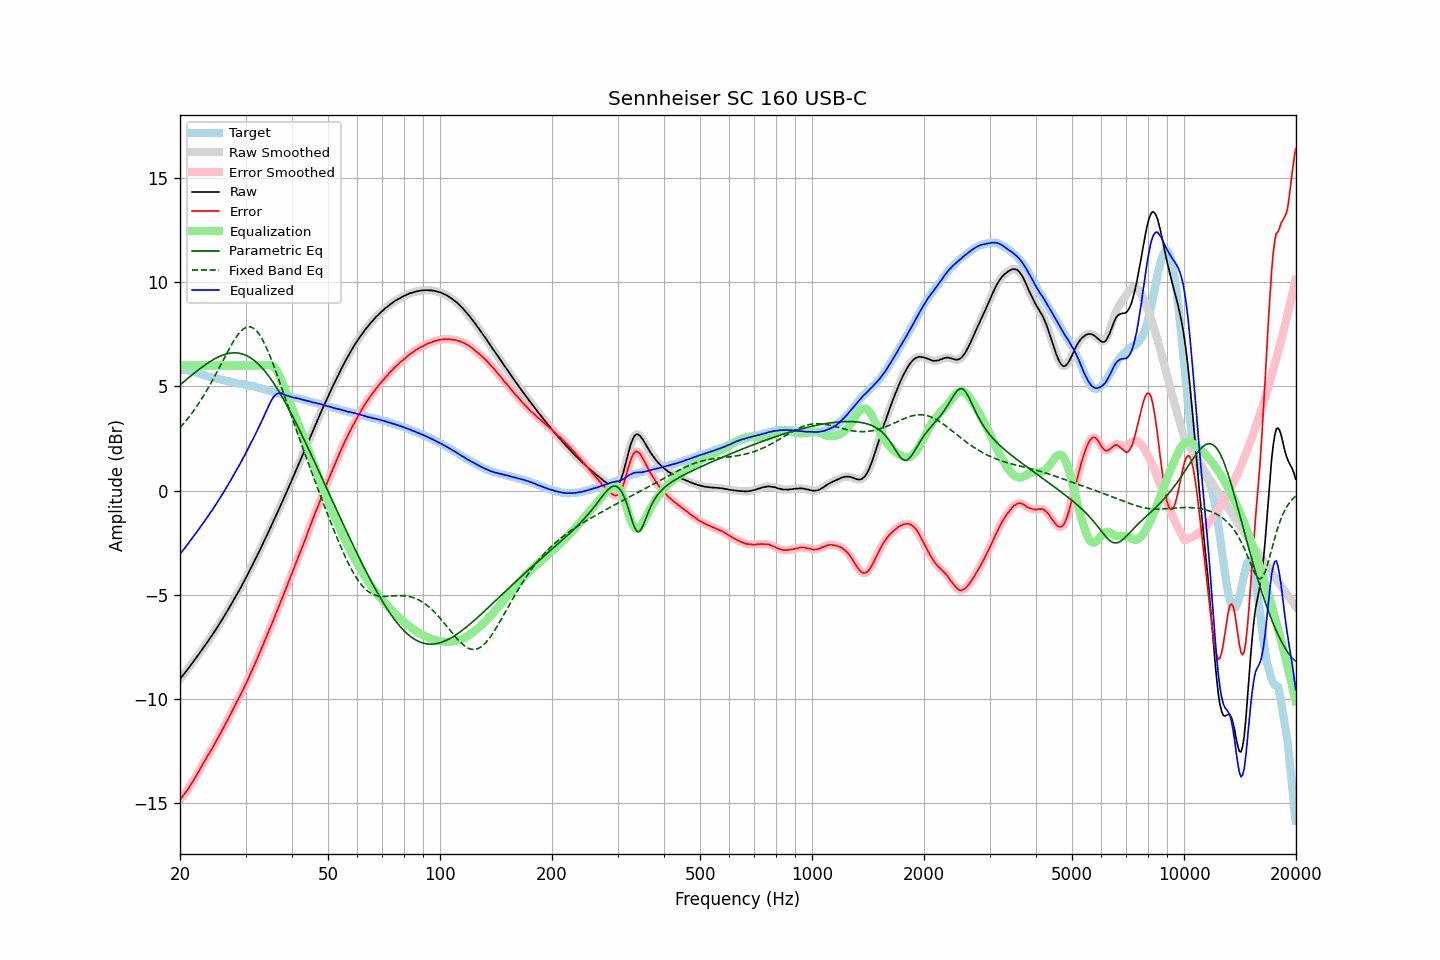

The table this chart was drawn from, first rows:
frequency, raw, error, smoothed, error_smoothed, equalization, parametric_eq, fixed_band_eq, equalized_raw, equalized_smoothed, target
20.00, -9.06, -14.86, -9.05, -14.85, 6.00, 5.07, 3.02, -3.06, -3.05, 5.80
20.20, -8.95, -14.74, -8.96, -14.75, 6.00, 5.14, 3.10, -2.95, -2.96, 5.79
20.40, -8.86, -14.65, -8.86, -14.65, 6.00, 5.20, 3.19, -2.86, -2.86, 5.79
20.61, -8.76, -14.54, -8.76, -14.54, 6.00, 5.27, 3.28, -2.76, -2.76, 5.78
20.81, -8.66, -14.44, -8.66, -14.44, 6.00, 5.33, 3.37, -2.66, -2.66, 5.78
21.02, -8.56, -14.34, -8.55, -14.33, 6.00, 5.39, 3.47, -2.56, -2.55, 5.78
21.23, -8.45, -14.21, -8.45, -14.21, 6.00, 5.46, 3.57, -2.45, -2.45, 5.76
21.44, -8.35, -14.09, -8.35, -14.09, 6.00, 5.52, 3.67, -2.35, -2.35, 5.74
21.66, -8.25, -13.97, -8.25, -13.96, 6.00, 5.58, 3.78, -2.25, -2.25, 5.72
21.87, -8.15, -13.83, -8.14, -13.84, 6.00, 5.65, 3.88, -2.15, -2.14, 5.69
22.09, -8.04, -13.70, -8.04, -13.71, 6.00, 5.71, 3.99, -2.04, -2.04, 5.67
22.31, -7.93, -13.57, -7.93, -13.57, 6.00, 5.77, 4.11, -1.93, -1.93, 5.65
22.54, -7.83, -13.45, -7.82, -13.44, 6.00, 5.83, 4.22, -1.83, -1.82, 5.62
22.76, -7.71, -13.29, -7.71, -13.30, 6.00, 5.89, 4.34, -1.71, -1.71, 5.59
22.99, -7.61, -13.16, -7.61, -13.16, 6.00, 5.94, 4.47, -1.61, -1.61, 5.56
23.22, -7.50, -13.02, -7.50, -13.03, 6.00, 6.00, 4.59, -1.50, -1.50, 5.53
23.45, -7.39, -12.89, -7.39, -12.89, 6.00, 6.05, 4.72, -1.39, -1.39, 5.51
23.69, -7.28, -12.77, -7.28, -12.76, 6.00, 6.11, 4.85, -1.28, -1.28, 5.49
23.92, -7.17, -12.63, -7.17, -12.63, 6.00, 6.16, 4.99, -1.17, -1.17, 5.46
24.16, -7.05, -12.50, -7.06, -12.51, 6.00, 6.21, 5.12, -1.05, -1.06, 5.45
24.40, -6.95, -12.38, -6.94, -12.37, 6.00, 6.25, 5.26, -0.95, -0.94, 5.43
24.65, -6.83, -12.24, -6.83, -12.24, 6.00, 6.30, 5.41, -0.83, -0.83, 5.41
24.89, -6.71, -12.10, -6.71, -12.10, 6.00, 6.34, 5.55, -0.71, -0.71, 5.39
25.14, -6.59, -11.96, -6.59, -11.96, 6.00, 6.38, 5.70, -0.59, -0.59, 5.37
25.39, -6.47, -11.82, -6.47, -11.82, 6.00, 6.42, 5.84, -0.47, -0.47, 5.35
25.65, -6.35, -11.69, -6.35, -11.68, 6.00, 6.45, 5.99, -0.35, -0.35, 5.34
25.91, -6.22, -11.53, -6.22, -11.54, 6.00, 6.49, 6.14, -0.22, -0.22, 5.31
26.16, -6.10, -11.40, -6.10, -11.40, 6.00, 6.51, 6.29, -0.10, -0.10, 5.30
26.43, -5.97, -11.25, -5.97, -11.25, 6.00, 6.54, 6.43, 0.03, 0.03, 5.28
26.69, -5.84, -11.11, -5.84, -11.11, 6.00, 6.56, 6.58, 0.16, 0.16, 5.27
26.96, -5.71, -10.96, -5.71, -10.96, 6.00, 6.58, 6.72, 0.29, 0.29, 5.25
27.23, -5.57, -10.81, -5.58, -10.81, 6.00, 6.59, 6.86, 0.43, 0.42, 5.24
27.50, -5.45, -10.67, -5.44, -10.66, 6.00, 6.60, 7.00, 0.55, 0.56, 5.22
27.77, -5.31, -10.50, -5.31, -10.51, 6.00, 6.61, 7.13, 0.69, 0.69, 5.20
28.05, -5.17, -10.35, -5.17, -10.35, 6.00, 6.61, 7.25, 0.83, 0.83, 5.19
28.33, -5.04, -10.19, -5.04, -10.20, 6.00, 6.61, 7.37, 0.96, 0.96, 5.15
28.62, -4.90, -10.04, -4.90, -10.05, 6.00, 6.60, 7.48, 1.10, 1.10, 5.14
28.90, -4.77, -9.91, -4.77, -9.90, 6.00, 6.59, 7.57, 1.23, 1.23, 5.14
29.19, -4.63, -9.75, -4.63, -9.75, 6.00, 6.57, 7.66, 1.37, 1.37, 5.12
29.48, -4.48, -9.60, -4.48, -9.60, 6.00, 6.55, 7.73, 1.52, 1.52, 5.12
29.78, -4.34, -9.44, -4.34, -9.44, 6.00, 6.52, 7.79, 1.66, 1.66, 5.10
30.08, -4.19, -9.28, -4.19, -9.28, 6.00, 6.49, 7.83, 1.81, 1.81, 5.09
30.38, -4.05, -9.12, -4.04, -9.11, 6.00, 6.45, 7.85, 1.95, 1.96, 5.07
30.68, -3.89, -8.94, -3.89, -8.94, 6.00, 6.41, 7.86, 2.11, 2.11, 5.05
30.99, -3.73, -8.76, -3.74, -8.77, 6.00, 6.37, 7.85, 2.27, 2.26, 5.03
31.30, -3.59, -8.60, -3.58, -8.60, 6.00, 6.31, 7.82, 2.41, 2.42, 5.01
31.61, -3.43, -8.43, -3.43, -8.43, 6.00, 6.26, 7.78, 2.57, 2.57, 5.00
31.93, -3.28, -8.25, -3.28, -8.25, 6.00, 6.19, 7.71, 2.72, 2.72, 4.97
32.24, -3.13, -8.08, -3.12, -8.08, 6.00, 6.12, 7.63, 2.87, 2.88, 4.95
32.57, -2.96, -7.89, -2.96, -7.90, 6.00, 6.05, 7.53, 3.04, 3.04, 4.93
32.89, -2.81, -7.72, -2.80, -7.71, 6.00, 5.97, 7.42, 3.19, 3.20, 4.92
33.22, -2.64, -7.52, -2.64, -7.53, 6.00, 5.89, 7.29, 3.36, 3.36, 4.89
33.55, -2.48, -7.35, -2.48, -7.35, 6.00, 5.80, 7.14, 3.52, 3.52, 4.87
33.89, -2.32, -7.16, -2.32, -7.16, 6.01, 5.71, 6.98, 3.69, 3.69, 4.84
34.23, -2.16, -6.99, -2.16, -6.98, 6.03, 5.62, 6.82, 3.87, 3.87, 4.83
34.57, -1.99, -6.79, -1.99, -6.80, 6.04, 5.51, 6.64, 4.05, 4.04, 4.80
34.92, -1.83, -6.61, -1.83, -6.61, 6.03, 5.41, 6.45, 4.20, 4.21, 4.78
35.27, -1.66, -6.43, -1.66, -6.42, 6.01, 5.30, 6.26, 4.35, 4.35, 4.77
35.62, -1.49, -6.23, -1.49, -6.23, 5.96, 5.19, 6.05, 4.47, 4.47, 4.74
35.97, -1.33, -6.04, -1.32, -6.04, 5.89, 5.07, 5.85, 4.56, 4.56, 4.71
... 635 more rows
